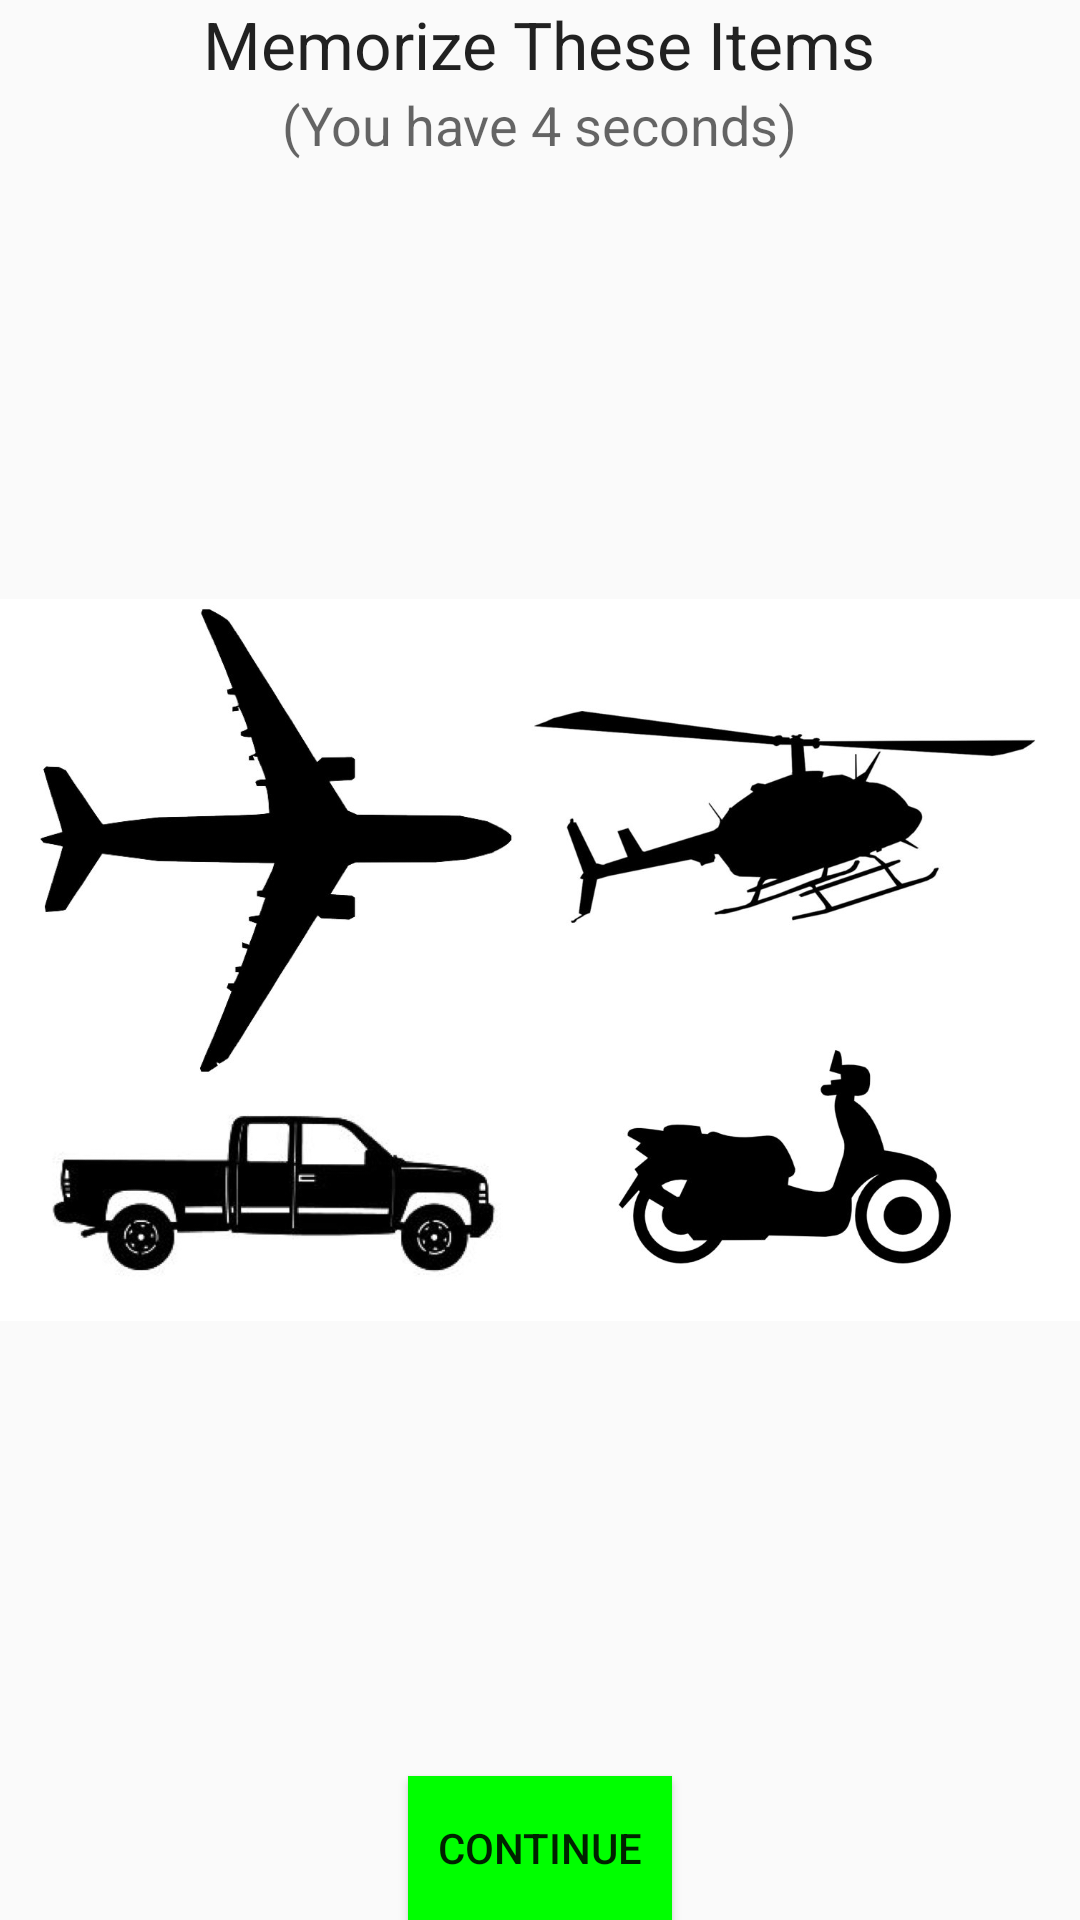

The Android layout XML behind this screen, and the referenced resources:
<!-- AndroidManifest.xml: application theme AppTheme -->
<!-- res/layout/activity_step5.xml -->
<?xml version="1.0" encoding="utf-8"?>
<RelativeLayout xmlns:android="http://schemas.android.com/apk/res/android"
    xmlns:tools="http://schemas.android.com/tools" android:layout_width="match_parent"
    android:layout_height="match_parent" android:paddingLeft="@dimen/activity_horizontal_margin"
    android:paddingRight="@dimen/activity_horizontal_margin"
    android:paddingTop="@dimen/activity_vertical_margin"
    android:paddingBottom="@dimen/activity_vertical_margin"
    tools:context="com.seyon.memorycheck.Step5">

<TextView
    android:layout_width="wrap_content"
    android:layout_height="wrap_content"
    android:textAppearance="?android:attr/textAppearanceMedium"
    android:text="(You have 4 seconds)"
    android:id="@+id/textView2"
    android:layout_below="@+id/textView3"
    android:layout_centerHorizontal="true" />

<TextView
    android:layout_width="wrap_content"
    android:layout_height="wrap_content"
    android:textAppearance="?android:attr/textAppearanceLarge"
    android:text="Memorize These Items"
    android:id="@+id/textView3"
    android:layout_centerHorizontal="true" />

    <ImageView
    android:layout_width="fill_parent"
    android:layout_height="wrap_content"
    android:id="@+id/image1"
    android:src="@drawable/vehicles" />

<Button
    android:layout_width="wrap_content"
    android:layout_height="wrap_content"
    android:text="Continue"
    android:id="@+id/continue_button"
    android:onClick="start_step6"
    android:layout_alignParentBottom="true"
    android:layout_centerHorizontal="true"
    android:background="#00ff00" />
</RelativeLayout>
<!-- resources referenced by this layout -->
<resources>
  <!-- drawable vehicles: jpg bitmap (drawable, 68779 bytes) -->
  <style name="AppTheme" parent="Theme.AppCompat.Light.NoActionBar"> </style>
</resources>
